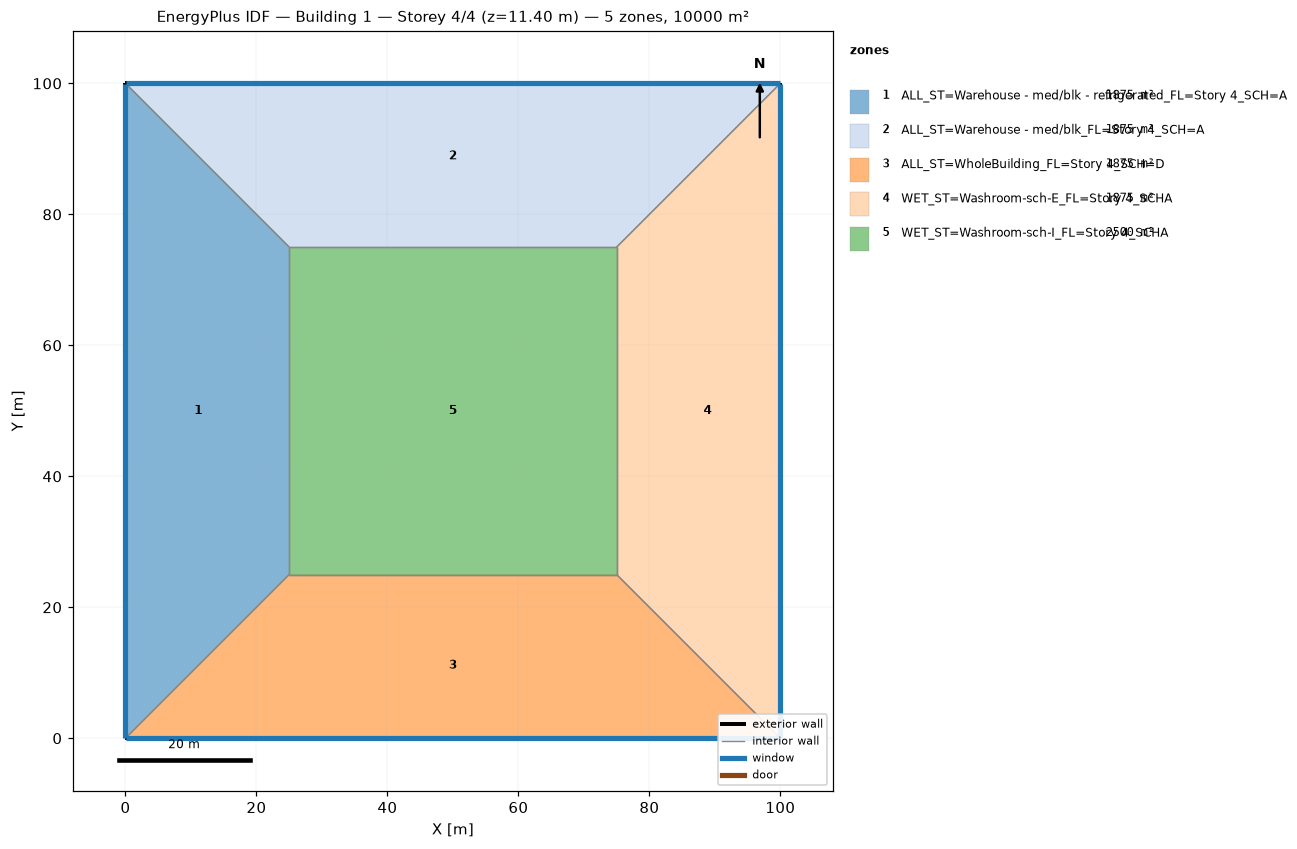
=== STOREY PLAN SPEC (per zone: floor XY polygon, exterior-wall plan segments, windows/doors) ===
zone 1: ALL_ST=Warehouse - med/blk - refrigerated_FL=Story 4_SCH=A  (1875.0 m²)
  floor: (0.00, 0.00) (0.00, 100.00) (25.00, 75.00) (25.00, 25.00)
  exterior wall: (0.00, 100.00) – (0.00, 0.00)  [100.0 m]
    window: (0.00, 99.97) – (0.00, 0.03)  [95.0 m²]
  interior walls: 3
zone 2: ALL_ST=Warehouse - med/blk_FL=Story 4_SCH=A  (1875.0 m²)
  floor: (0.00, 100.00) (100.00, 100.00) (75.00, 75.00) (25.00, 75.00)
  exterior wall: (100.00, 100.00) – (0.00, 100.00)  [100.0 m]
    window: (99.97, 100.00) – (0.03, 100.00)  [95.0 m²]
  interior walls: 3
zone 3: ALL_ST=WholeBuilding_FL=Story 4_SCH=D  (1875.0 m²)
  floor: (100.00, 0.00) (0.00, 0.00) (25.00, 25.00) (75.00, 25.00)
  exterior wall: (0.00, 0.00) – (100.00, 0.00)  [100.0 m]
    window: (0.03, 0.00) – (99.97, 0.00)  [95.0 m²]
  interior walls: 3
zone 4: WET_ST=Washroom-sch-E_FL=Story 4_SCHA  (1875.0 m²)
  floor: (100.00, 100.00) (100.00, 0.00) (75.00, 25.00) (75.00, 75.00)
  exterior wall: (100.00, 0.00) – (100.00, 100.00)  [100.0 m]
    window: (100.00, 0.03) – (100.00, 99.97)  [95.0 m²]
  interior walls: 3
zone 5: WET_ST=Washroom-sch-I_FL=Story 4_SCHA  (2500.0 m²)
  floor: (25.00, 25.00) (25.00, 75.00) (75.00, 75.00) (75.00, 25.00)
  interior walls: 4

=== DERIVED (storey summary) ===
Building: Building 1
Storey: 4 of 4  (floor level z = 11.40 m)
Storey gross floor area: 10000.0 m²
Zones on this storey: 5
  - ALL_ST=Warehouse - med/blk - refrigerated_FL=Story 4_SCH=A: floor 1875.0 m²; exterior wall 100.0 m (380.0 m²); 1 window(s) 95.0 m²; WWR 25.0%
  - ALL_ST=Warehouse - med/blk_FL=Story 4_SCH=A: floor 1875.0 m²; exterior wall 100.0 m (380.0 m²); 1 window(s) 95.0 m²; WWR 25.0%
  - ALL_ST=WholeBuilding_FL=Story 4_SCH=D: floor 1875.0 m²; exterior wall 100.0 m (380.0 m²); 1 window(s) 95.0 m²; WWR 25.0%
  - WET_ST=Washroom-sch-E_FL=Story 4_SCHA: floor 1875.0 m²; exterior wall 100.0 m (380.0 m²); 1 window(s) 95.0 m²; WWR 25.0%
  - WET_ST=Washroom-sch-I_FL=Story 4_SCHA: floor 2500.0 m²
Zone adjacency (shared interzone walls):
  - ALL_ST=Warehouse - med/blk - refrigerated_FL=Story 4_SCH=A ↔ ALL_ST=Warehouse - med/blk_FL=Story 4_SCH=A
  - ALL_ST=Warehouse - med/blk - refrigerated_FL=Story 4_SCH=A ↔ ALL_ST=WholeBuilding_FL=Story 4_SCH=D
  - ALL_ST=Warehouse - med/blk - refrigerated_FL=Story 4_SCH=A ↔ WET_ST=Washroom-sch-I_FL=Story 4_SCHA
  - ALL_ST=Warehouse - med/blk_FL=Story 4_SCH=A ↔ WET_ST=Washroom-sch-E_FL=Story 4_SCHA
  - ALL_ST=Warehouse - med/blk_FL=Story 4_SCH=A ↔ WET_ST=Washroom-sch-I_FL=Story 4_SCHA
  - ALL_ST=WholeBuilding_FL=Story 4_SCH=D ↔ WET_ST=Washroom-sch-E_FL=Story 4_SCHA
  - ALL_ST=WholeBuilding_FL=Story 4_SCH=D ↔ WET_ST=Washroom-sch-I_FL=Story 4_SCHA
  - WET_ST=Washroom-sch-E_FL=Story 4_SCHA ↔ WET_ST=Washroom-sch-I_FL=Story 4_SCHA